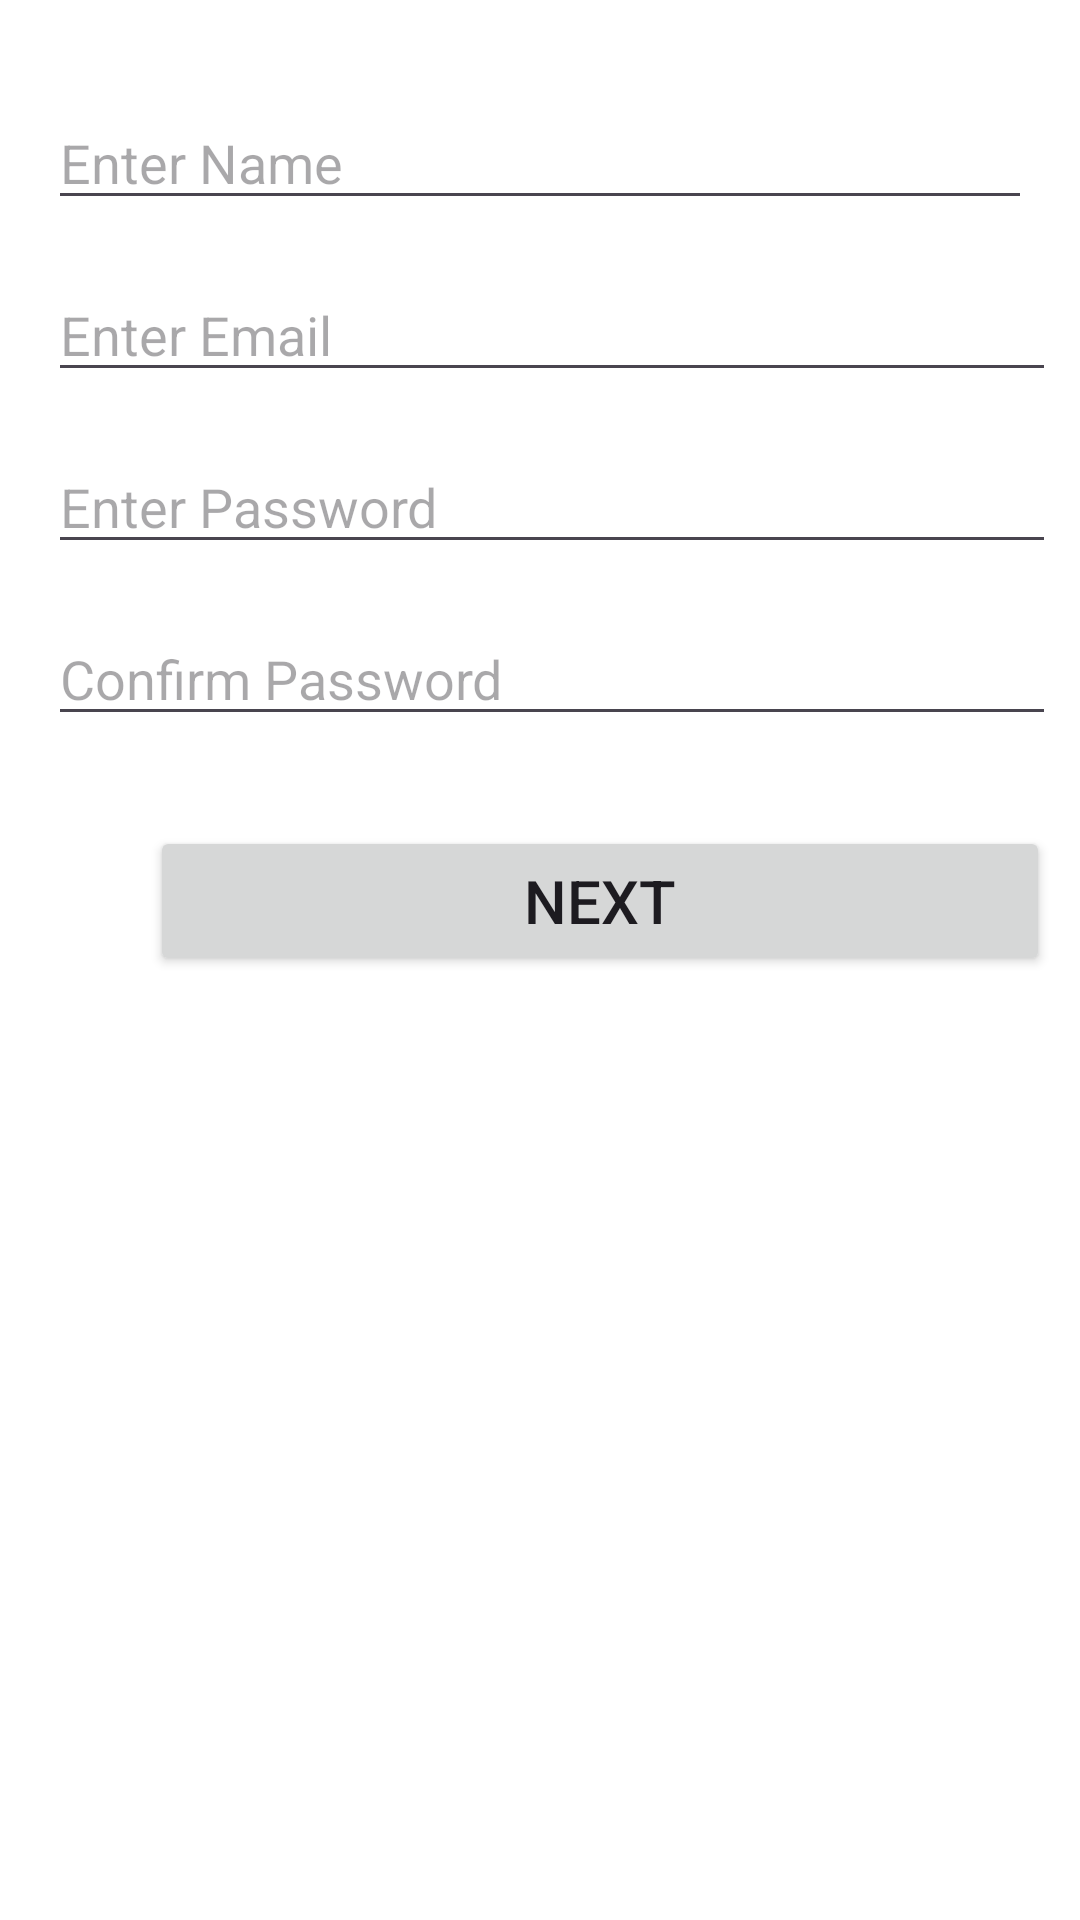

Produce the Android XML layout that renders to this screen, including the resource entries it uses.
<!-- AndroidManifest.xml: application theme Theme.Class_Project -->
<!-- res/layout/activity_main.xml -->
<?xml version="1.0" encoding="utf-8"?>
<androidx.constraintlayout.widget.ConstraintLayout xmlns:android="http://schemas.android.com/apk/res/android"
    xmlns:app="http://schemas.android.com/apk/res-auto"
    xmlns:tools="http://schemas.android.com/tools"
    android:id="@+id/main"
    android:layout_width="match_parent"
    android:background="@color/white"
    android:layout_height="match_parent"
    tools:context=".MainActivity">

    <EditText
        android:id="@+id/textView"
        android:layout_width="match_parent"
        android:layout_height="wrap_content"
        android:layout_marginLeft="16dp"
        android:layout_marginTop="32dp"
        android:layout_marginRight="16dp"
        android:hint="Enter Name"
        app:layout_constraintHorizontal_bias="0.498"
        app:layout_constraintLeft_toLeftOf="parent"
        app:layout_constraintRight_toRightOf="parent"
        app:layout_constraintTop_toTopOf="parent" />

    <EditText
        android:layout_width="match_parent"
        android:layout_height="wrap_content"
        android:hint="Enter Email"
        android:id="@+id/email"
        android:inputType="textEmailAddress"
        android:layout_marginLeft="16dp"
        android:layout_marginRight="8dp"
        android:layout_marginTop="16dp"
        app:layout_constraintTop_toBottomOf="@id/textView"
        app:layout_constraintLeft_toLeftOf="parent"
        app:layout_constraintRight_toRightOf="parent"/>


    <EditText
        android:hint="Enter Password"
        android:inputType="textPassword"
        android:layout_width="match_parent"
        android:layout_marginTop="16dp"
        android:layout_height="wrap_content"
        android:id="@+id/textView2"
        android:layout_marginStart="16dp"
        app:layout_constraintLeft_toLeftOf="parent"
        app:layout_constraintTop_toBottomOf="@id/email"
        android:layout_marginLeft="16dp"
        app:layout_constraintRight_toLeftOf="@id/textView"
        android:layout_marginEnd="8dp"
        android:layout_marginRight="8dp" />

    <EditText
        android:hint="Confirm Password"
        android:inputType="textPassword"
        android:layout_width="match_parent"
        android:layout_height="wrap_content"
        android:layout_marginTop="16dp"
        android:id="@+id/confirm"
        app:layout_constraintTop_toBottomOf="@id/textView2"
        app:layout_constraintLeft_toLeftOf="parent"
        android:layout_marginLeft="16dp"
        android:layout_marginRight="8dp"/>


    <Button
        android:id="@+id/btnSubmit"
        android:layout_width="300dp"
        android:layout_height="50dp"
        app:layout_constraintLeft_toLeftOf="parent"
        app:layout_constraintTop_toBottomOf="@id/confirm"
        android:layout_marginTop="30dp"
        android:layout_marginLeft="50dp"
        android:text="@string/Submit"
        android:textSize="20dp"
       />

    <TextView
        android:layout_width="match_parent"
        android:layout_height="wrap_content"
        android:id="@+id/error"
        app:layout_constraintTop_toBottomOf="@id/btnSubmit"
        android:layout_marginTop="30dp"
        app:layout_constraintRight_toRightOf="parent"/>




</androidx.constraintlayout.widget.ConstraintLayout>
<!-- resources referenced by this layout -->
<resources>
  <string name="Submit">Next</string>
  <style name="Theme.Class_Project" parent="Base.Theme.Class_Project" />
  <style name="Base.Theme.Class_Project" parent="Theme.Material3.DayNight.NoActionBar">
          
          
      </style>
  <!-- not gathered from this repository: default colours our renderer supplied (Android Studio template values) -->
  <color name="white">#FFFFFFFF</color>
</resources>
